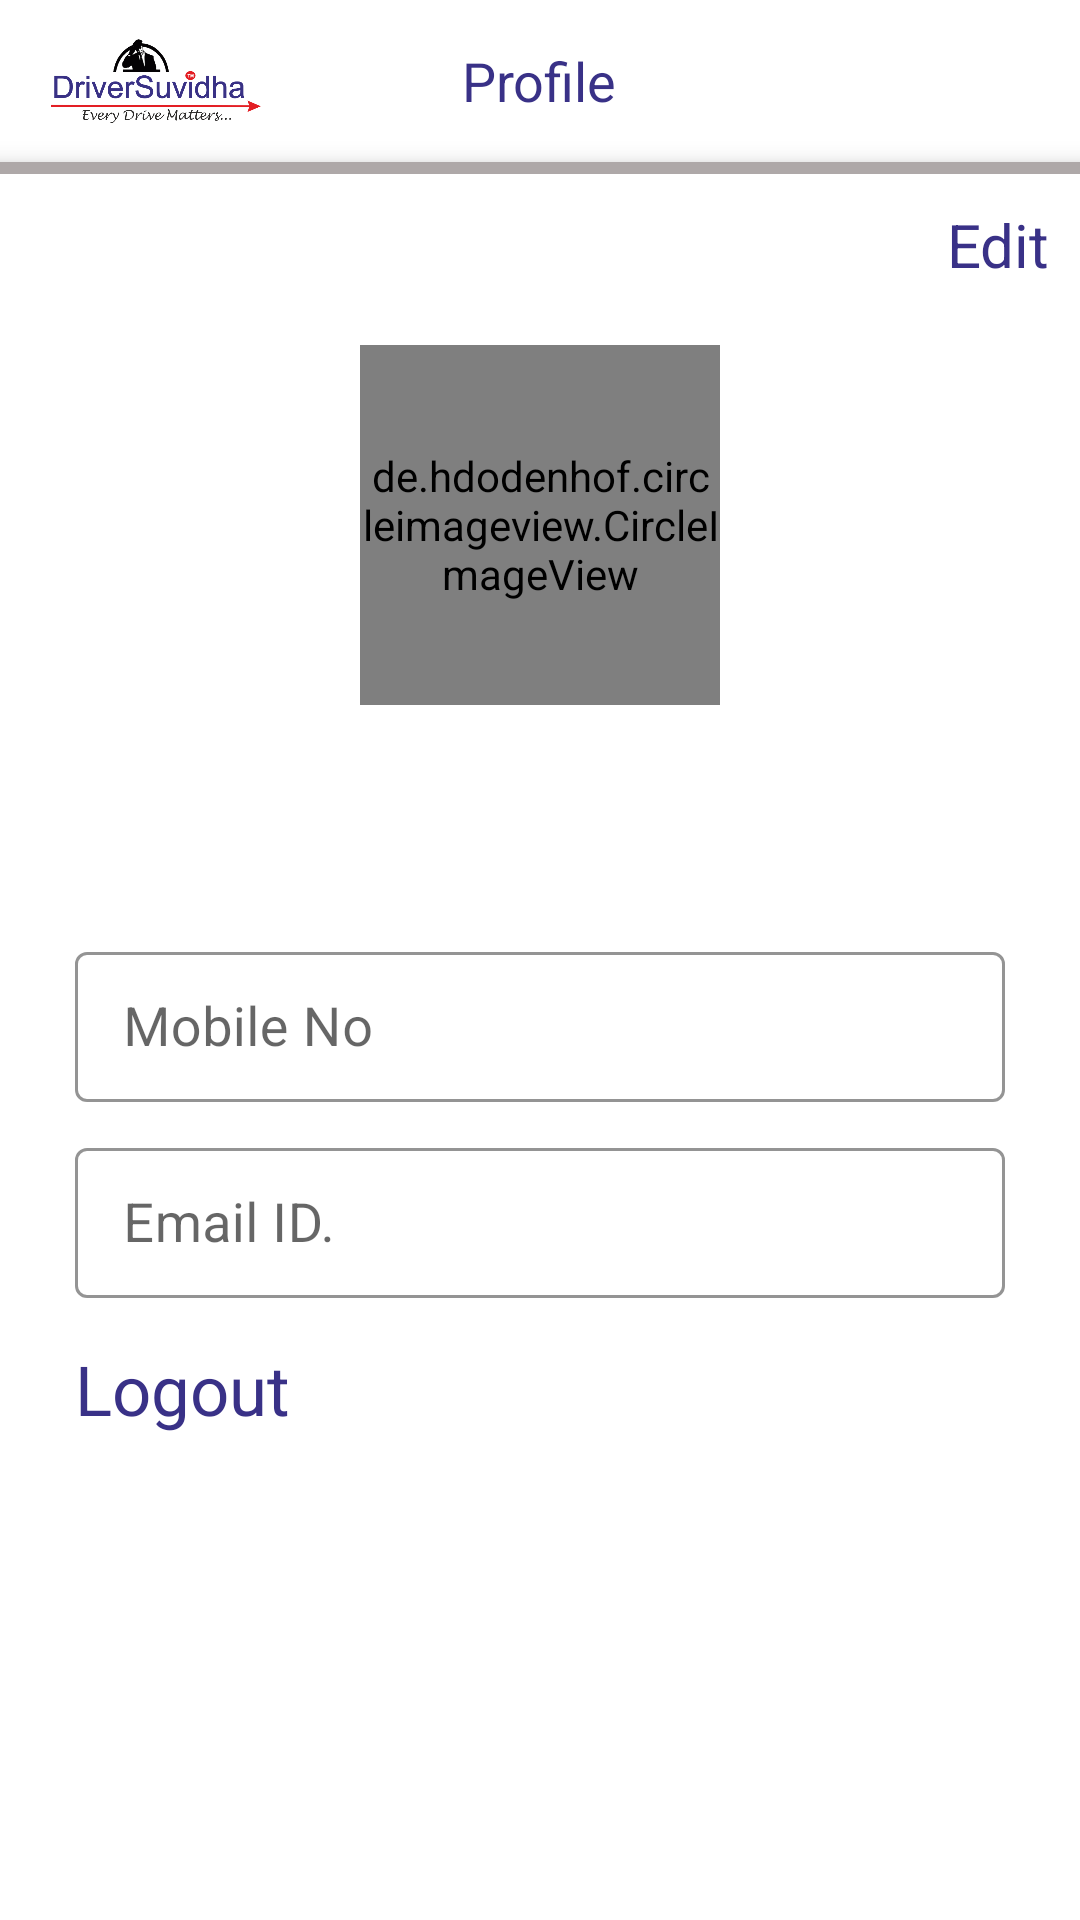

Produce the Android XML layout that renders to this screen, including the resource entries it uses.
<!-- AndroidManifest.xml: application theme Theme.DriverSuvidha -->
<!-- res/layout/fragment_profile.xml -->
<?xml version="1.0" encoding="utf-8"?>
<RelativeLayout xmlns:android="http://schemas.android.com/apk/res/android"
    xmlns:app="http://schemas.android.com/apk/res-auto"
    xmlns:tools="http://schemas.android.com/tools"
    android:layout_width="match_parent"
    android:layout_height="match_parent"
    android:background="@color/white"
    tools:context=".driver.fragment.ProfileFragment">


    <RelativeLayout
        android:id="@+id/rel_top"
        android:layout_width="match_parent"
        android:layout_height="wrap_content">

        <RelativeLayout
            android:id="@+id/image"
            android:layout_width="match_parent"
            android:layout_height="wrap_content"
            android:layout_margin="@dimen/seven">

            <TextView
                android:layout_width="wrap_content"
                android:layout_height="wrap_content"
                android:text="@string/PROFILE"
                android:layout_centerInParent="true"
                android:textColor="@color/appcolor"
                android:textSize="@dimen/edittextsize">

            </TextView>

            <ImageView
                android:layout_width="@dimen/seventy"
                android:layout_height="@dimen/forty"
                android:layout_marginLeft="@dimen/ten"
                android:layout_marginRight="@dimen/ten"
                android:scaleType="centerInside"
                android:src="@drawable/logo">

            </ImageView>

            <ImageView
                android:layout_width="@dimen/twenty_five"
                android:layout_height="@dimen/twenty_five"
                android:layout_centerVertical="true"
                android:src="@drawable/notification"
                android:scaleType="centerInside"
                android:layout_alignParentRight="true">

            </ImageView>

        </RelativeLayout>

        <View
            android:id="@+id/view"
            android:layout_width="match_parent"
            android:layout_height="4dp"
            android:layout_below="@+id/image"
            android:background="#AEA8A8"
            android:elevation="@dimen/five" />

    </RelativeLayout>

    <ScrollView
        android:layout_width="match_parent"
        android:layout_height="wrap_content"
        android:layout_below="@+id/rel_top"
        android:scrollbars="none">


        <LinearLayout
            android:layout_width="match_parent"
            android:layout_height="wrap_content"
            android:layout_below="@id/view"
            android:orientation="vertical">

            <TextView
                android:id="@+id/text_edit"
                android:layout_width="wrap_content"
                android:layout_height="wrap_content"
                android:layout_gravity="right"
                android:layout_margin="@dimen/ten"
                android:text="Edit"
                android:textColor="@color/appcolor"
                android:textSize="@dimen/twenty">

            </TextView>

            <de.hdodenhof.circleimageview.CircleImageView

                android:id="@+id/nav_profile_image"
                android:layout_width="@dimen/hundred_twenty"
                android:layout_height="@dimen/hundred_twenty"
                android:layout_gravity="center_horizontal"
                android:layout_margin="@dimen/ten"
                android:src="@drawable/profileimage"
                app:civ_border_color="@color/appcolor"
                app:civ_border_width="@dimen/ten" />


            <EditText
                android:id="@+id/text_driverName"
                android:layout_width="wrap_content"
                android:layout_height="wrap_content"
                android:layout_gravity="center_horizontal"
                android:layout_marginLeft="@dimen/ten"
                android:layout_marginTop="@dimen/fifteen"
                android:layout_marginRight="@dimen/ten"
                android:background="@color/transparent"
                android:textColor="@color/appcolor"
                android:textSize="@dimen/twenty">

            </EditText>

            <LinearLayout
                android:layout_width="match_parent"
                android:layout_height="wrap_content"
                android:layout_margin="@dimen/fifteen"
                android:orientation="vertical">

                <com.google.android.material.textfield.TextInputLayout
                    style="@style/Widget.MaterialComponents.TextInputLayout.OutlinedBox"
                    android:layout_width="match_parent"
                    android:layout_height="wrap_content"
                    android:layout_marginLeft="@dimen/ten"
                    android:layout_marginTop="10dp"
                    android:layout_marginRight="@dimen/ten"
                    android:hint="Mobile No"
                    app:boxStrokeColor="#393187"
                    app:hintTextColor="#393187">

                    <EditText
                        android:id="@+id/text_driverContactNo"
                        android:layout_width="match_parent"
                        android:layout_height="@dimen/fifty"
                        android:inputType="phone"
                        android:textColor="#4D4D4E"
                        android:padding="@dimen/ten"
                        android:textSize="@dimen/edittextsize" />

                </com.google.android.material.textfield.TextInputLayout>

                <com.google.android.material.textfield.TextInputLayout
                    style="@style/Widget.MaterialComponents.TextInputLayout.OutlinedBox"
                    android:layout_width="match_parent"
                    android:layout_height="wrap_content"
                    android:layout_marginLeft="@dimen/ten"
                    android:layout_marginTop="10dp"
                    android:layout_marginRight="@dimen/ten"
                    android:hint="Email ID."
                    app:boxStrokeColor="#393187"
                    app:hintTextColor="#393187">

                    <EditText
                        android:id="@+id/text_driverEmailId"
                        android:layout_width="match_parent"
                        android:layout_height="@dimen/fifty"
                        android:inputType="textEmailAddress"
                        android:textColor="#4D4D4E"
                        android:padding="@dimen/ten"
                        android:textSize="@dimen/edittextsize" />

                </com.google.android.material.textfield.TextInputLayout>

                

               

               

                <TextView
                    android:id="@+id/text_logout"
                    android:layout_width="wrap_content"
                    android:layout_height="wrap_content"
                    android:layout_marginLeft="@dimen/ten"
                    android:layout_marginTop="@dimen/fifteen"
                    android:layout_marginRight="@dimen/ten"
                    android:text="Logout"
                    android:textColor="@color/appcolor"
                    android:textSize="@dimen/twenty_three"></TextView>


            </LinearLayout>

        </LinearLayout>

    </ScrollView>


</RelativeLayout>
<!-- resources referenced by this layout -->
<resources>
  <color name="appcolor">#393187</color>
  <color name="white">#FFFFFFFF</color>
  <dimen name="edittextsize">18sp</dimen>
  <dimen name="fifteen">15dp</dimen>
  <dimen name="fifty">50dp</dimen>
  <dimen name="five">5dp</dimen>
  <dimen name="forty">40dp</dimen>
  <dimen name="hundred_twenty">120dp</dimen>
  <dimen name="seven">7dp</dimen>
  <dimen name="seventy">70dp</dimen>
  <dimen name="ten">10dp</dimen>
  <dimen name="twenty">20dp</dimen>
  <dimen name="twenty_five">25dp</dimen>
  <dimen name="twenty_three">23dp</dimen>
  <!-- drawable calendar: png bitmap (drawable, 802 bytes) -->
  <!-- drawable logo: png bitmap (drawable, 65672 bytes) -->
  <string name="PROFILE">Profile</string>
  <style name="Theme.DriverSuvidha" parent="Theme.MaterialComponents.Light">
          
          <item name="colorPrimary">@color/purple_500</item>
          <item name="colorPrimaryVariant">@color/purple_700</item>
          <item name="colorOnPrimary">@color/white</item>
          
          <item name="colorSecondary">@color/teal_200</item>
          <item name="colorSecondaryVariant">@color/teal_700</item>
          <item name="colorOnSecondary">@color/black</item>
          
          <item name="android:statusBarColor" tools:targetApi="l">?attr/colorPrimaryVariant</item>
          
  
          <item name="android:forceDarkAllowed" tools:targetApi="q">false</item>
  
      </style>
  <color name="purple_500">#FF6200EE</color>
  <color name="purple_700">#FF3700B3</color>
  <color name="teal_200">#FF03DAC5</color>
  <color name="teal_700">#FF018786</color>
  <color name="black">#FF000000</color>
</resources>
